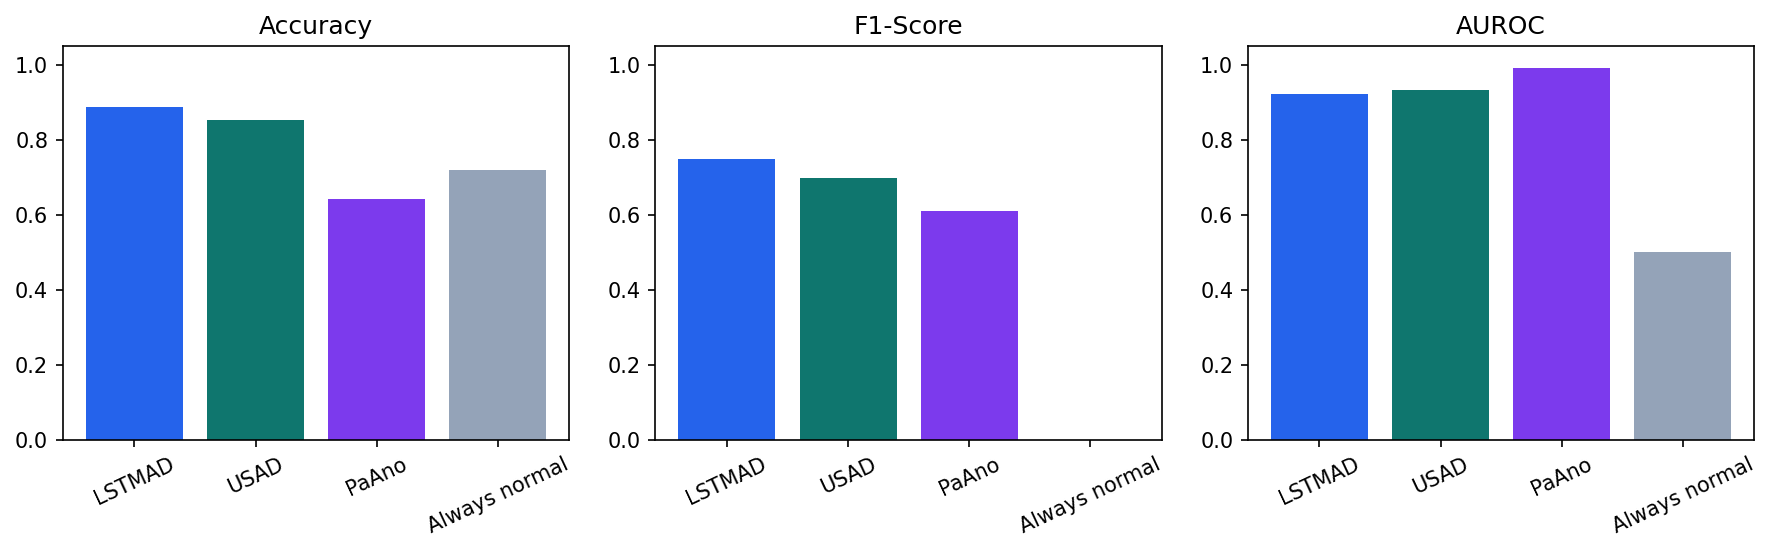

The table this chart was drawn from, first rows:
Model, Threshold, Alarm_ratio, Accuracy, F1-Score, AUROC, FPR
LSTMAD, 1.772, 0.1679, 0.8881, 0.75, 0.9236, 0.0
USAD, 1.699, 0.2108, 0.8526, 0.6996, 0.9342, 0.0544
PaAno, 0.005315, 0.6381, 0.6418, 0.6098, 0.9912, 0.4974
Always normal, , 0.0, 0.7201, 0.0, 0.5, 0.0
